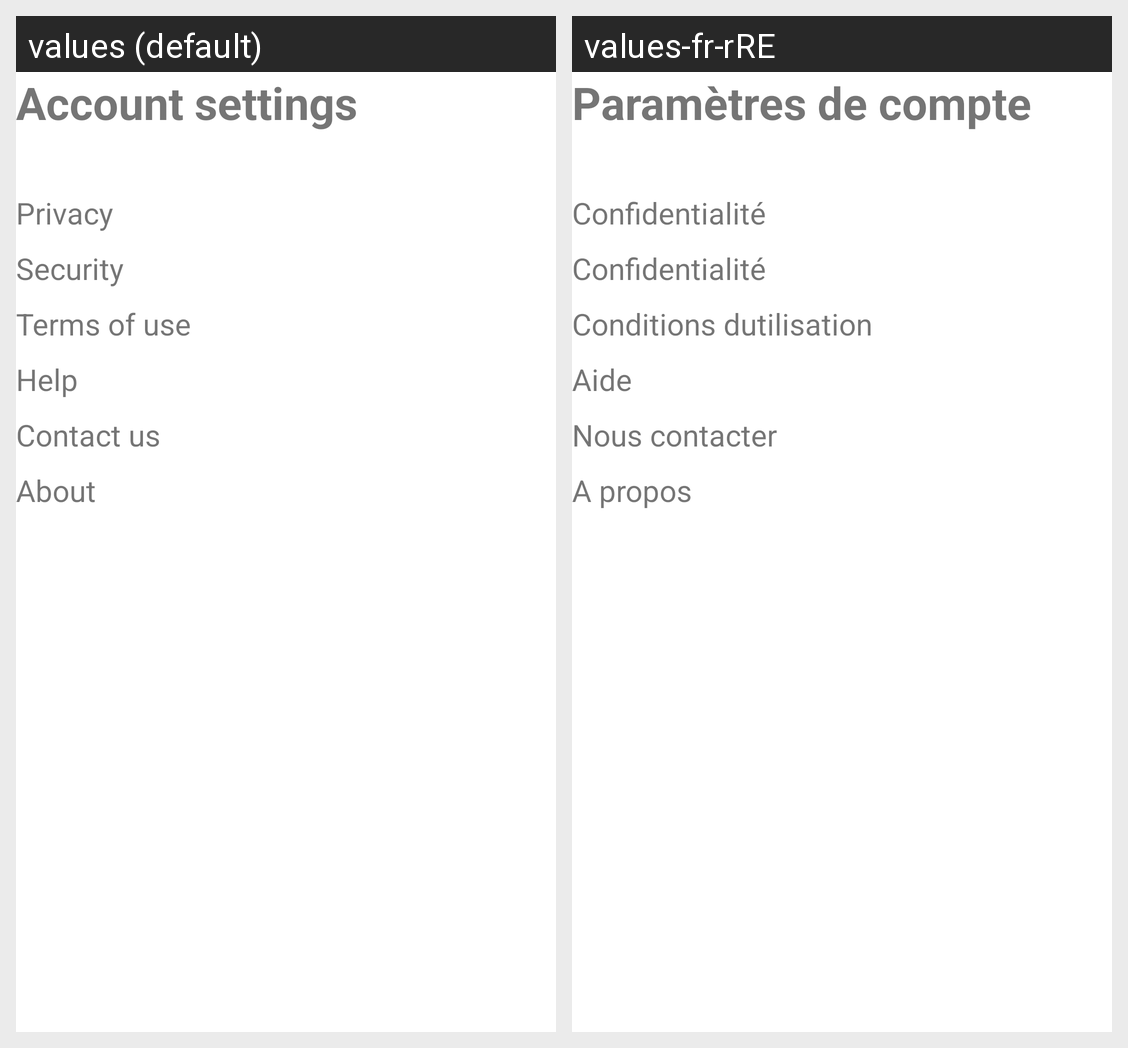

Locale-by-locale string values for the Android screen shown in this grid:
Android screen res/layout/fragment_setting_fragment.xml rendered under 2 locales, left to right: values (default), values-fr-rRE. Device: Nexus 5 (rendered at 1080×1920; each locale shown at half size, 540×960, under a caption strip naming it); theme Theme.WorldRecipes.
Strings drawn on this screen, with the default value and each locale's value (text and hints the layout hard-codes, and strings that could not be matched under every locale, appear in the picture but are not listed):

confident
  values: Privacy
  values-fr-rRE: Confidentialité

condition
  values: Terms of use
  values-fr-rRE: Conditions dutilisation

Aide
  values: Help
  values-fr-rRE: Aide

contact
  values: Contact us
  values-fr-rRE: Nous contacter

about
  values: About
  values-fr-rRE: A propos
